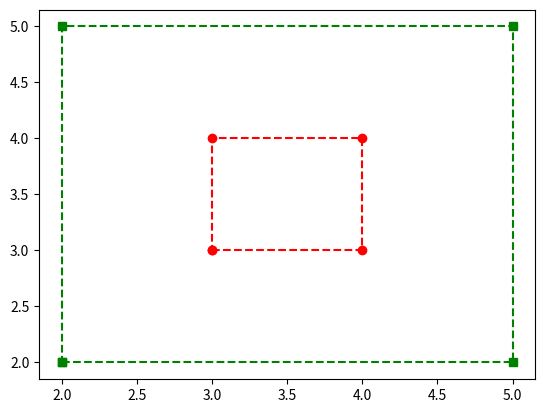

Reproduce this figure in Python.
import matplotlib.pyplot as plt

##def display_line(x,y):
##    plt.plot(x,y)
##    plt.show()

##def run_task1():
##    x_values = [1,2,3,4,5]
##    y_values = [1,4,9,16,25]
##    display_line(x_values,y_values)


##run_task1()

def small():
    x = [3,4,4,3,3]
    y = [3,3,4,4,3]
    plt.plot(x,y, 'ro--')
    plt.show()

def medium():
    x = [2,5,5,2,2]
    y = [2,2,5,5,2]
    plt.plot(x,y, 'gs--')


small()
medium()